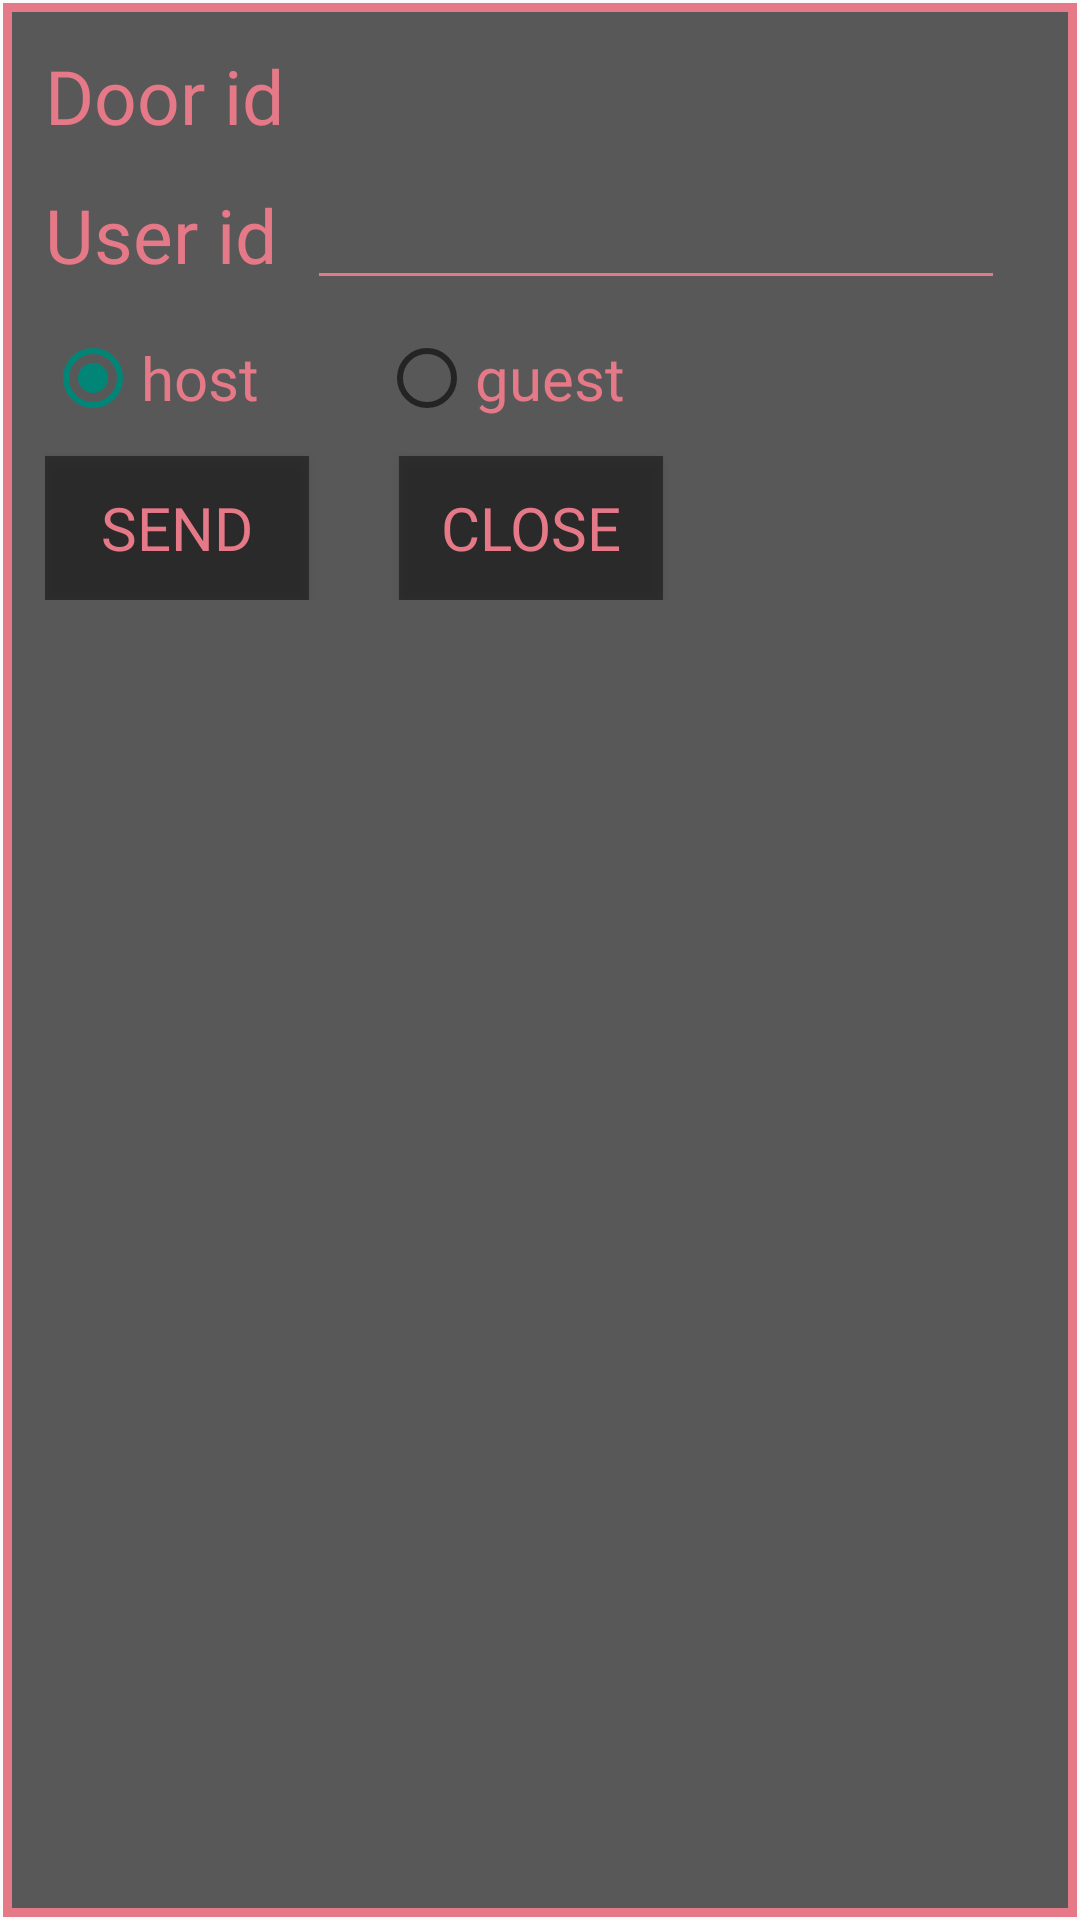

This screen was rendered from an Android layout file. Write that file and the resources it references.
<!-- AndroidManifest.xml: application theme Theme.AppCompat.DayNight.NoActionBar -->
<!-- res/layout/custom_dialog_contract.xml -->
<?xml version="1.0" encoding="utf-8"?>
<RelativeLayout
    android:id="@+id/dialog_layout"
    xmlns:android="http://schemas.android.com/apk/res/android"
    xmlns:app="http://schemas.android.com/apk/res-auto"
    android:layout_width="match_parent"
    android:layout_height="wrap_content"
    android:background="@drawable/red_border"
    android:padding="15dp"
    >
    <ScrollView
        android:layout_width="match_parent"
        android:layout_height="wrap_content">




    <RelativeLayout
        android:layout_width="match_parent"
        android:layout_height="wrap_content">
        <TextView
            android:id="@+id/door_id"
            android:layout_below="@+id/none_block_img"
            android:layout_width="wrap_content"
            android:layout_height="wrap_content"
            android:text="Door id"
            android:textColor="#e67988"
            android:fontFamily="@font/bodoniflf_bold"
            android:textSize="25dp"
            >
        </TextView>

        <LinearLayout
            android:id="@+id/insert_user_id"
            android:layout_below="@+id/door_id"
            android:layout_width="match_parent"
            android:layout_height="wrap_content"
            android:layout_marginTop="10dp"
            >
            <TextView
                android:id="@+id/user_id"
                android:layout_width="wrap_content"
                android:layout_height="wrap_content"
                android:text="User id"
                android:textColor="#e67988"
                android:fontFamily="@font/bodoniflf_bold"
                android:textSize="25dp"
                >
            </TextView>

            <EditText
                android:id="@+id/search_user_id"
                android:layout_width="match_parent"
                android:layout_height="wrap_content"
                android:layout_marginLeft="10dp"
                android:layout_marginRight="10dp"
                app:theme="@style/EditTextStyle"
                android:textCursorDrawable="@null"
                android:textColor="#e67988"
                />

        </LinearLayout>

        <LinearLayout
            android:id="@+id/host_guest"
            android:layout_below="@+id/insert_user_id"
            android:layout_width="match_parent"
            android:layout_height="wrap_content"
            android:layout_marginTop="10dp"
            >

            <RadioGroup
                android:id="@+id/radioGroup"
                android:orientation="horizontal"
                android:layout_width="match_parent"
                android:layout_height="wrap_content">

                <RadioButton
                    android:id="@+id/host_btn"
                    android:layout_width="wrap_content"
                    android:layout_height="wrap_content"
                    android:text="host"
                    android:textColor="#e67988"
                    android:fontFamily="@font/bodoniflf_bold"
                    android:textSize="20dp"
                    android:checked="true"
                    />

                <RadioButton
                    android:id="@+id/guest_btn"
                    android:layout_width="wrap_content"
                    android:layout_height="wrap_content"
                    android:text="guest"
                    android:textColor="#e67988"
                    android:fontFamily="@font/bodoniflf_bold"
                    android:textSize="20dp"
                    android:layout_marginLeft="40dp"
                    />
            </RadioGroup>

        </LinearLayout>

        <LinearLayout
            android:id="@+id/guest_time"
            android:layout_below="@+id/host_guest"
            android:orientation="vertical"
            android:layout_width="match_parent"
            android:layout_height="wrap_content"
            android:visibility="gone"
            >

            <Button
                android:id="@+id/select_btn"
                android:layout_alignParentRight="true"
                android:layout_width="wrap_content"
                android:layout_height="wrap_content"
                android:text="select"
                android:textColor="#e67988"
                android:fontFamily="@font/bodoniflf_bold"
                android:textSize="20dp"
                android:padding="10dp"
                android:background="#44000000"
                android:layout_marginTop="10dp"
                />

            <RelativeLayout
                android:layout_marginTop="10dp"
                android:layout_width="match_parent"
                android:layout_height="wrap_content">

                <Button
                    android:id="@+id/start_btn"
                    android:layout_alignParentLeft="true"
                    android:layout_width="wrap_content"
                    android:layout_height="wrap_content"
                    android:text="Start"
                    android:textColor="#e67988"
                    android:fontFamily="@font/bodoniflf_bold"
                    android:textSize="20dp"
                    android:padding="10dp"
                    android:background="#44000000"
                    />

                <TextView
                    android:id="@+id/start_date_time"
                    android:layout_toRightOf="@+id/start_btn"
                    android:layout_centerVertical="true"
                    android:layout_width="wrap_content"
                    android:layout_height="wrap_content"
                    android:text="start"
                    android:textColor="#e67988"
                    android:fontFamily="@font/bodoniflf_bold"
                    android:textSize="15dp"
                    android:layout_marginLeft="10dp"
                    >
                </TextView>

            </RelativeLayout>

            <DatePicker
                android:id="@+id/date_picker"
                android:layout_width="wrap_content"
                android:layout_height="wrap_content"
                android:visibility="gone"
                >
            </DatePicker>


            <TimePicker
                android:id="@+id/time_picker"
                android:layout_width="wrap_content"
                android:layout_height="wrap_content"
                android:visibility="gone"
                ></TimePicker>

            <RelativeLayout
                android:layout_width="match_parent"
                android:layout_height="wrap_content"
                android:layout_marginTop="10dp"
                >

                <Button
                    android:id="@+id/end_btn"
                    android:layout_alignParentLeft="true"
                    android:layout_width="wrap_content"
                    android:layout_height="wrap_content"
                    android:text="End"
                    android:textColor="#e67988"
                    android:fontFamily="@font/bodoniflf_bold"
                    android:textSize="20dp"
                    android:padding="10dp"
                    android:background="#44000000"
                    />

                <TextView
                    android:id="@+id/end_date_time"
                    android:layout_toRightOf="@+id/end_btn"
                    android:layout_centerVertical="true"
                    android:layout_width="wrap_content"
                    android:layout_height="wrap_content"
                    android:text="end"
                    android:textColor="#e67988"
                    android:fontFamily="@font/bodoniflf_bold"
                    android:textSize="15dp"
                    android:layout_marginLeft="10dp"
                    >
                </TextView>

            </RelativeLayout>

        </LinearLayout>

        <LinearLayout
            android:id="@+id/bottom_layout"
            android:layout_below="@+id/guest_time"
            android:orientation="horizontal"
            android:layout_width="match_parent"
            android:layout_height="wrap_content">

            <Button
                android:id="@+id/open_door"
                android:layout_width="wrap_content"
                android:layout_height="wrap_content"
                android:text="Send"
                android:textColor="#e67988"
                android:fontFamily="@font/bodoniflf_bold"
                android:textSize="20dp"
                android:padding="10dp"
                android:background="#77000000"
                android:layout_marginTop="10dp"
                />

            <Button
                android:id="@+id/close"
                android:layout_below="@+id/host_guest"
                android:layout_width="wrap_content"
                android:layout_height="wrap_content"
                android:text="Close"
                android:textColor="#e67988"
                android:fontFamily="@font/bodoniflf_bold"
                android:textSize="20dp"
                android:padding="10dp"
                android:background="#77000000"
                android:layout_marginTop="10dp"
                android:layout_marginLeft="30dp"
                />

        </LinearLayout>

    </RelativeLayout>

    </ScrollView>


</RelativeLayout>
<!-- resources referenced by this layout -->
<resources>
  <!-- drawable red_border (drawable) -->
  <?xml version="1.0" encoding="utf-8"?>
  <layer-list
      xmlns:android="http://schemas.android.com/apk/res/android" >
  
      <item
          android:bottom="1dp"
          android:left="1dp"
          android:right="1dp"
          android:top="1dp">
          <shape android:shape="rectangle" >
              <stroke
                  android:width="3dp"
                  android:color="#e67988" />
  
              <solid android:color="#585858" />
          </shape>
      </item>
  
  </layer-list>
  <style name="EditTextStyle" parent="Widget.AppCompat.EditText">
          <item name="colorControlNormal">@color/redish</item>
          <item name="colorControlActivated">@color/redish</item>
          <item name="android:textCursorDrawable">@color/redish</item>
          <item name="android:textColor">@color/redish</item>
          <item name="android:textColorHint">@color/redish</item>
      </style>
  <color name="redish">#e67988</color>
</resources>
